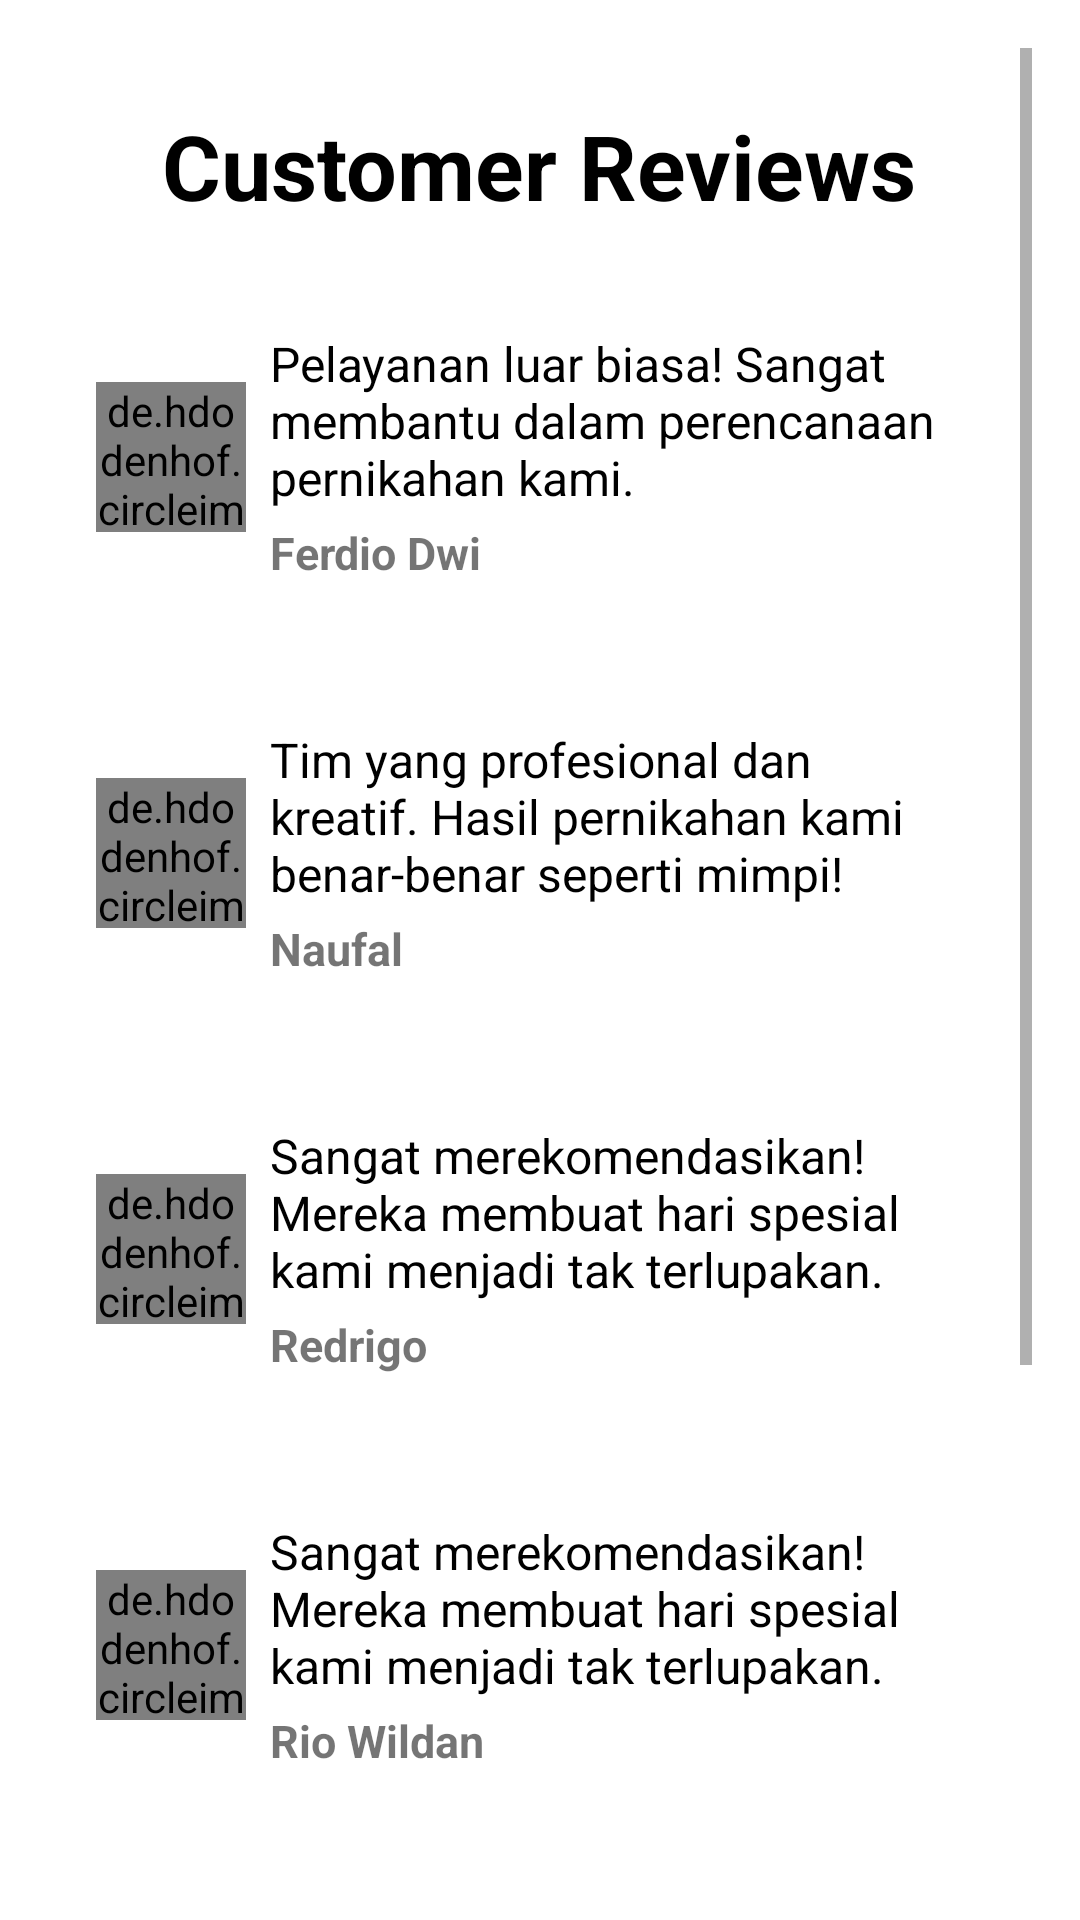

Write the Android layout XML for this screen, with the resource values it uses.
<!-- AndroidManifest.xml: application theme Theme.Anavel -->
<!-- res/layout/fragment_review.xml -->
<ScrollView xmlns:android="http://schemas.android.com/apk/res/android"
    android:layout_width="match_parent"
    android:layout_height="wrap_content"
    android:padding="16dp">



    <LinearLayout
        android:layout_width="match_parent"
        android:layout_height="wrap_content"
        android:orientation="vertical">

        <TextView
            android:layout_width="wrap_content"
            android:layout_height="wrap_content"/>

    <LinearLayout
        android:layout_width="match_parent"
        android:layout_height="wrap_content"
        android:orientation="horizontal"
        android:gravity="center">

        <TextView
            android:layout_width="wrap_content"
            android:layout_height="wrap_content"
            android:text="Customer Reviews"
            android:textSize="30dp"
            android:textColor="@color/black"
            android:textStyle="bold"/>

        </LinearLayout>

        <TextView
            android:layout_width="wrap_content"
            android:layout_height="wrap_content"/>

        
        <LinearLayout
            android:layout_width="match_parent"
            android:layout_height="wrap_content"
            android:orientation="horizontal"
            android:padding="16dp"
            android:layout_marginBottom="16dp">

            
            <de.hdodenhof.circleimageview.CircleImageView
                android:layout_width="50dp"
                android:layout_height="50dp"
                android:src="@drawable/foto_profil"
                android:layout_gravity="center_vertical"
                android:layout_marginEnd="8dp" />

            
            <LinearLayout
                android:layout_width="0dp"
                android:layout_height="wrap_content"
                android:layout_weight="1"
                android:orientation="vertical">

                <TextView
                    android:layout_width="wrap_content"
                    android:layout_height="wrap_content"
                    android:text="Pelayanan luar biasa! Sangat membantu dalam perencanaan pernikahan kami."
                android:textSize="16sp"
                android:textColor="@android:color/black"
                android:layout_marginBottom="4dp" />

                <TextView
                    android:layout_width="wrap_content"
                    android:layout_height="wrap_content"
                    android:text="Ferdio Dwi"
                    android:textStyle="bold"
                    android:textSize="15sp" />
            </LinearLayout>
        </LinearLayout>

        
        <LinearLayout
            android:layout_width="match_parent"
            android:layout_height="wrap_content"
            android:orientation="horizontal"
            android:padding="16dp"
            android:layout_marginBottom="16dp">

            
            <de.hdodenhof.circleimageview.CircleImageView
                android:layout_width="50dp"
                android:layout_height="50dp"
                android:src="@drawable/naufal"
                android:layout_gravity="center_vertical"
                android:layout_marginEnd="8dp" />

            
            <LinearLayout
                android:layout_width="0dp"
                android:layout_height="wrap_content"
                android:layout_weight="1"
                android:orientation="vertical">

                <TextView
                    android:layout_width="wrap_content"
                    android:layout_height="wrap_content"
                    android:text="Tim yang profesional dan kreatif. Hasil pernikahan kami benar-benar seperti mimpi!"
                android:textSize="16sp"
                android:textColor="@android:color/black"
                android:layout_marginBottom="4dp" />

                <TextView
                    android:layout_width="wrap_content"
                    android:layout_height="wrap_content"
                    android:text="Naufal"
                    android:textStyle="bold"
                    android:textSize="15sp" />
            </LinearLayout>
        </LinearLayout>

        
        <LinearLayout
            android:layout_width="match_parent"
            android:layout_height="wrap_content"
            android:orientation="horizontal"
            android:padding="16dp"
            android:layout_marginBottom="16dp">

            
            <de.hdodenhof.circleimageview.CircleImageView
                android:layout_width="50dp"
                android:layout_height="50dp"
                android:src="@drawable/redrigo"
                android:layout_gravity="center_vertical"
                android:layout_marginEnd="8dp" />

            
            <LinearLayout
                android:layout_width="0dp"
                android:layout_height="wrap_content"
                android:layout_weight="1"
                android:orientation="vertical">

                <TextView
                    android:layout_width="wrap_content"
                    android:layout_height="wrap_content"
                    android:text="Sangat merekomendasikan! Mereka membuat hari spesial kami menjadi tak terlupakan."
                android:textSize="16sp"
                android:textColor="@android:color/black"
                android:layout_marginBottom="4dp" />

                <TextView
                    android:layout_width="wrap_content"
                    android:layout_height="wrap_content"
                    android:text="Redrigo"
                    android:textStyle="bold"
                    android:textSize="15sp" />
            </LinearLayout>
        </LinearLayout>


        <LinearLayout
            android:layout_width="match_parent"
            android:layout_height="wrap_content"
            android:orientation="horizontal"
            android:padding="16dp"
            android:layout_marginBottom="16dp">

            
            <de.hdodenhof.circleimageview.CircleImageView
                android:layout_width="50dp"
                android:layout_height="50dp"
                android:src="@drawable/rio"
                android:layout_gravity="center_vertical"
                android:layout_marginEnd="8dp" />

            
            <LinearLayout
                android:layout_width="0dp"
                android:layout_height="wrap_content"
                android:layout_weight="1"
                android:orientation="vertical">

                <TextView
                    android:layout_width="wrap_content"
                    android:layout_height="wrap_content"
                    android:text="Sangat merekomendasikan! Mereka membuat hari spesial kami menjadi tak terlupakan."
                    android:textSize="16sp"
                    android:textColor="@android:color/black"
                    android:layout_marginBottom="4dp" />

                <TextView
                    android:layout_width="wrap_content"
                    android:layout_height="wrap_content"
                    android:text="Rio Wildan"
                    android:textStyle="bold"
                    android:textSize="15sp" />
            </LinearLayout>
        </LinearLayout>


        <LinearLayout
            android:layout_width="match_parent"
            android:layout_height="wrap_content"
            android:orientation="horizontal"
            android:padding="16dp"
            android:layout_marginBottom="16dp">

            
            <de.hdodenhof.circleimageview.CircleImageView
                android:layout_width="50dp"
                android:layout_height="50dp"
                android:src="@drawable/alvyn"
                android:layout_gravity="center_vertical"
                android:layout_marginEnd="8dp" />

            
            <LinearLayout
                android:layout_width="0dp"
                android:layout_height="wrap_content"
                android:layout_weight="1"
                android:orientation="vertical">

                <TextView
                    android:layout_width="wrap_content"
                    android:layout_height="wrap_content"
                    android:text="Sangat merekomendasikan! Mereka membuat hari spesial kami menjadi tak terlupakan."
                    android:textSize="16sp"
                    android:textColor="@android:color/black"
                    android:layout_marginBottom="4dp" />

                <TextView
                    android:layout_width="wrap_content"
                    android:layout_height="wrap_content"
                    android:text="Alvyn"
                    android:textStyle="bold"
                    android:textSize="15sp" />
            </LinearLayout>
        </LinearLayout>


        <LinearLayout
            android:layout_width="match_parent"
            android:layout_height="wrap_content"
            android:orientation="horizontal"
            android:padding="16dp"
            android:layout_marginBottom="16dp">

            
            <de.hdodenhof.circleimageview.CircleImageView
                android:layout_width="50dp"
                android:layout_height="50dp"
                android:src="@drawable/arindi"
                android:layout_gravity="center_vertical"
                android:layout_marginEnd="8dp" />

            
            <LinearLayout
                android:layout_width="0dp"
                android:layout_height="wrap_content"
                android:layout_weight="1"
                android:orientation="vertical">

                <TextView
                    android:layout_width="wrap_content"
                    android:layout_height="wrap_content"
                    android:text="Sangat merekomendasikan! Mereka membuat hari spesial kami menjadi tak terlupakan."
                    android:textSize="16sp"
                    android:textColor="@android:color/black"
                    android:layout_marginBottom="4dp" />

                <TextView
                    android:layout_width="wrap_content"
                    android:layout_height="wrap_content"
                    android:text="Arindi"
                    android:textStyle="bold"
                    android:textSize="15sp" />
            </LinearLayout>
        </LinearLayout>

        

    </LinearLayout>
</ScrollView>
<!-- resources referenced by this layout -->
<resources>
  <!-- drawable arindi: jpg bitmap (drawable, 164894 bytes) -->
  <!-- drawable naufal: jpg bitmap (drawable, 745540 bytes) -->
  <!-- drawable redrigo: jpg bitmap (drawable, 38925 bytes) -->
  <!-- drawable rio: jpg bitmap (drawable, 859807 bytes) -->
  <style name="Theme.Anavel" parent="Base.Theme.Anavel" />
  <style name="Base.Theme.Anavel" parent="Theme.MaterialComponents.DayNight.NoActionBar">
          
          
      </style>
  <!-- not gathered from this repository: default colours our renderer supplied (Android Studio template values) -->
  <color name="black">#FF000000</color>
</resources>
